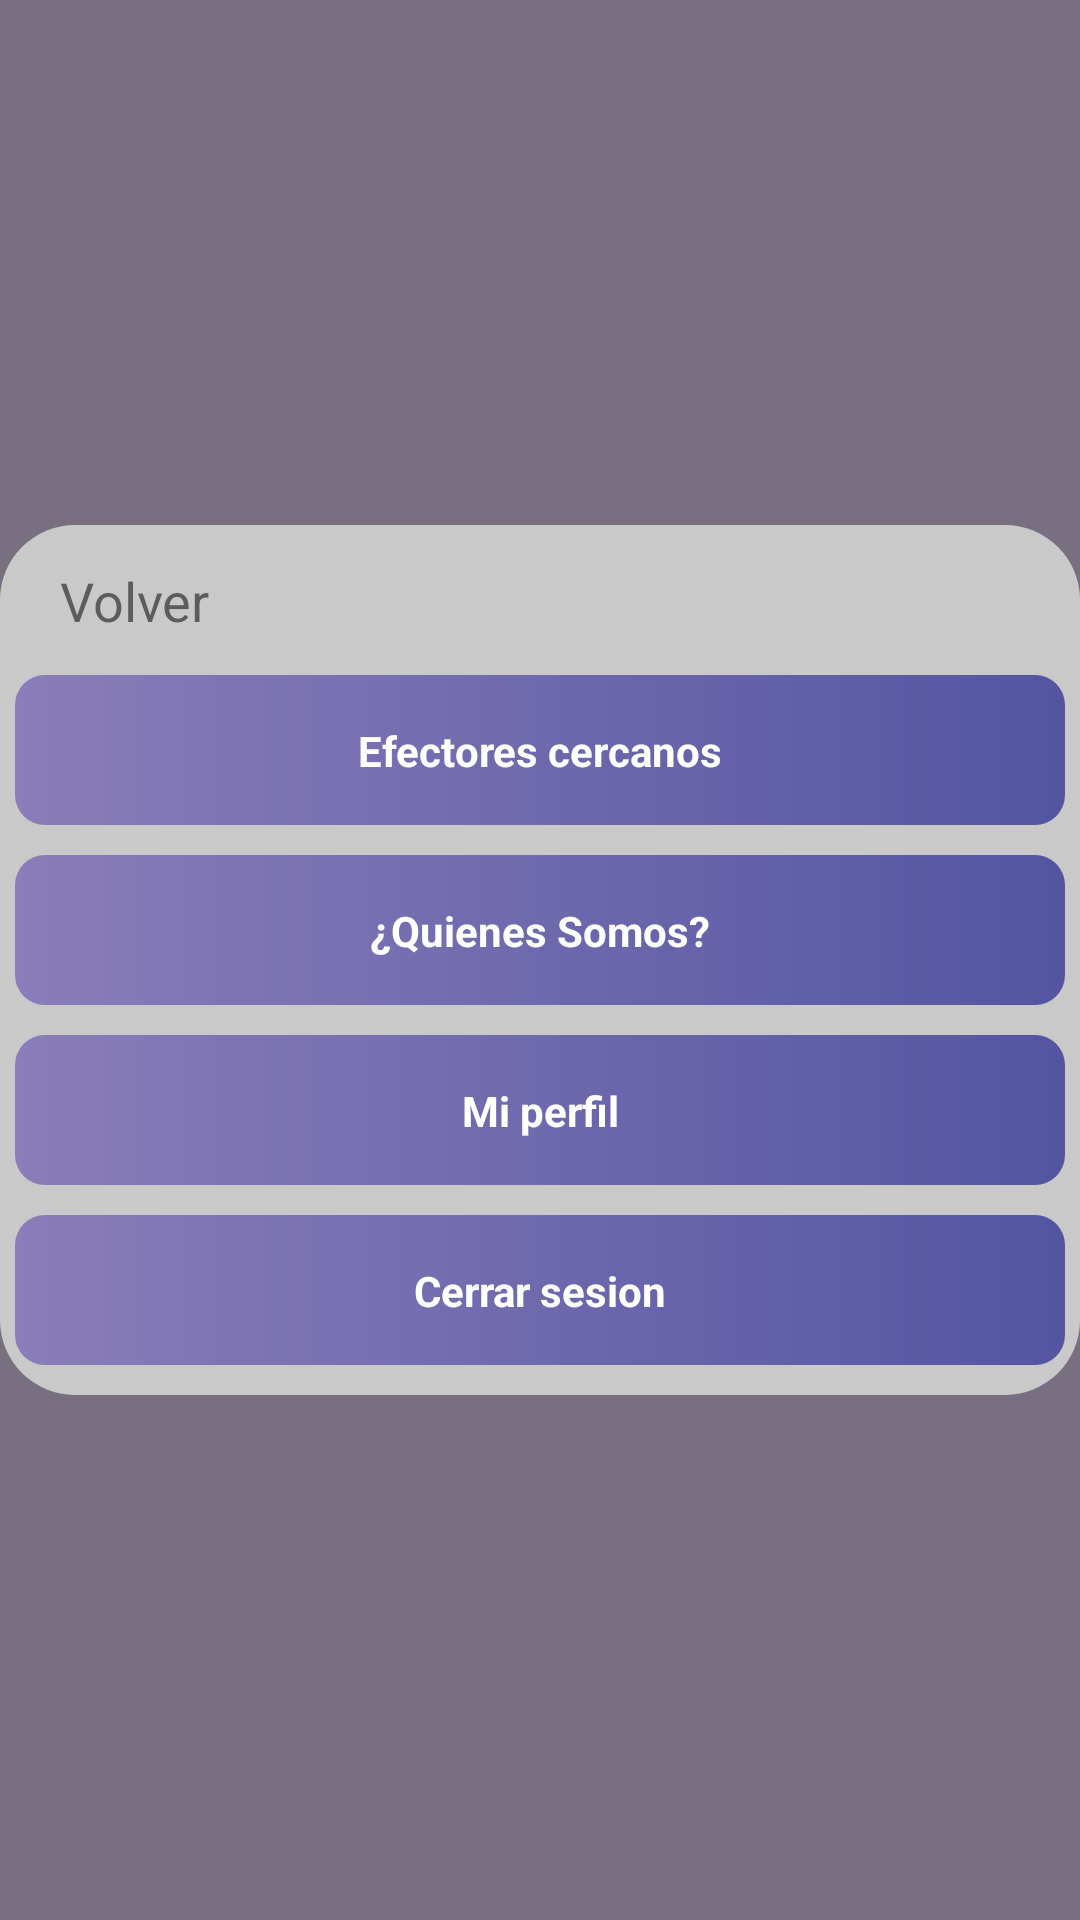

Here is an Android app screen rendered from its layout file. Give the layout XML and the strings, colors and styles it references.
<!-- AndroidManifest.xml: application theme AppTheme -->
<!-- res/layout/basic_alert.xml -->
<?xml version="1.0" encoding="utf-8"?>
<androidx.constraintlayout.widget.ConstraintLayout xmlns:android="http://schemas.android.com/apk/res/android"
    xmlns:app="http://schemas.android.com/apk/res-auto"
    xmlns:tools="http://schemas.android.com/tools"
    android:layout_width="match_parent"
    android:layout_height="match_parent"
    android:background="#BF4C4059">

    <androidx.constraintlayout.widget.ConstraintLayout
        android:layout_width="0dp"
        android:layout_height="wrap_content"
        android:background="@drawable/backgroud_card1"
        app:layout_constraintBottom_toBottomOf="parent"
        app:layout_constraintEnd_toEndOf="parent"
        app:layout_constraintStart_toStartOf="parent"
        app:layout_constraintTop_toTopOf="parent">

        <androidx.constraintlayout.widget.ConstraintLayout
            android:id="@+id/constraintLayout2"
            android:layout_width="match_parent"
            android:layout_height="50dp"
            app:layout_constraintEnd_toEndOf="parent"
            app:layout_constraintStart_toStartOf="parent"
            app:layout_constraintTop_toTopOf="parent">

            <ImageView
                android:id="@+id/volverArrow"
                android:layout_width="wrap_content"
                android:layout_height="wrap_content"
                android:layout_marginStart="15dp"
                app:layout_constraintBottom_toBottomOf="parent"
                app:layout_constraintStart_toStartOf="parent"
                app:layout_constraintTop_toTopOf="parent"
                app:srcCompat="?android:attr/homeAsUpIndicator" />

            <TextView
                android:id="@+id/volverTxt"
                android:layout_width="wrap_content"
                android:layout_height="wrap_content"
                android:layout_marginStart="5dp"
                android:text="Volver"
                android:textSize="18sp"
                app:layout_constraintBottom_toBottomOf="parent"
                app:layout_constraintStart_toEndOf="@+id/volverArrow"
                app:layout_constraintTop_toTopOf="parent" />
        </androidx.constraintlayout.widget.ConstraintLayout>

        <LinearLayout
            android:layout_width="match_parent"
            android:layout_height="wrap_content"
            android:layout_marginStart="5dp"
            android:layout_marginEnd="5dp"
            android:layout_marginBottom="10dp"
            android:orientation="vertical"
            app:layout_constraintBottom_toBottomOf="parent"
            app:layout_constraintEnd_toEndOf="parent"
            app:layout_constraintStart_toStartOf="parent"
            app:layout_constraintTop_toBottomOf="@+id/constraintLayout2">

            <androidx.constraintlayout.widget.ConstraintLayout
                android:id="@+id/EfectoresCercanosBTN"
                android:layout_width="match_parent"
                android:layout_height="50dp"
                android:background="@drawable/background_button_degradado">

                <TextView
                    android:id="@+id/textView22"
                    android:layout_width="wrap_content"
                    android:layout_height="wrap_content"
                    android:text="Efectores cercanos"
                    android:textColor="#FFFFFF"
                    android:textStyle="bold"
                    app:layout_constraintBottom_toBottomOf="parent"
                    app:layout_constraintEnd_toEndOf="parent"
                    app:layout_constraintStart_toStartOf="parent"
                    app:layout_constraintTop_toTopOf="parent" />
            </androidx.constraintlayout.widget.ConstraintLayout>

            <androidx.constraintlayout.widget.ConstraintLayout
                android:id="@+id/QuienesSomosBTN"
                android:layout_width="match_parent"
                android:layout_height="50dp"
                android:layout_marginTop="10dp"
                android:background="@drawable/background_button_degradado">

                <TextView
                    android:id="@+id/textQS"
                    android:layout_width="wrap_content"
                    android:layout_height="wrap_content"
                    android:text="¿Quienes Somos?"
                    android:textColor="#FFFFFF"
                    android:textStyle="bold"
                    app:layout_constraintBottom_toBottomOf="parent"
                    app:layout_constraintEnd_toEndOf="parent"
                    app:layout_constraintStart_toStartOf="parent"
                    app:layout_constraintTop_toTopOf="parent" />
            </androidx.constraintlayout.widget.ConstraintLayout>

            <androidx.constraintlayout.widget.ConstraintLayout
                android:id="@+id/DatosPersonalesBTN"
                android:layout_width="match_parent"
                android:layout_height="50dp"
                android:layout_marginTop="10dp"
                android:background="@drawable/background_button_degradado">

                <TextView
                    android:id="@+id/textView100"
                    android:layout_width="wrap_content"
                    android:layout_height="wrap_content"
                    android:text="Mi perfil"
                    android:textColor="#FFFFFF"
                    android:textStyle="bold"
                    app:layout_constraintBottom_toBottomOf="parent"
                    app:layout_constraintEnd_toEndOf="parent"
                    app:layout_constraintStart_toStartOf="parent"
                    app:layout_constraintTop_toTopOf="parent" />
            </androidx.constraintlayout.widget.ConstraintLayout>

            <androidx.constraintlayout.widget.ConstraintLayout
                android:id="@+id/CerrarSesionBTN"
                android:layout_width="match_parent"
                android:layout_height="50dp"
                android:layout_marginTop="10dp"
                android:background="@drawable/background_button_degradado">

                <TextView
                    android:id="@+id/textView101"
                    android:layout_width="wrap_content"
                    android:layout_height="wrap_content"
                    android:text="Cerrar sesion"
                    android:textColor="#FFFFFF"
                    android:textStyle="bold"
                    app:layout_constraintBottom_toBottomOf="parent"
                    app:layout_constraintEnd_toEndOf="parent"
                    app:layout_constraintStart_toStartOf="parent"
                    app:layout_constraintTop_toTopOf="parent" />
            </androidx.constraintlayout.widget.ConstraintLayout>
        </LinearLayout>
    </androidx.constraintlayout.widget.ConstraintLayout>
</androidx.constraintlayout.widget.ConstraintLayout>
<!-- resources referenced by this layout -->
<resources>
  <!-- drawable backgroud_card1 (drawable) -->
  <?xml version="1.0" encoding="utf-8"?>
  <shape  xmlns:android="http://schemas.android.com/apk/res/android" android:shape="rectangle">
  <solid android:color="@color/background1"/>
  <corners android:radius="25dp"/>
  </shape>
  <!-- drawable background_button_degradado (drawable) -->
  <?xml version="1.0" encoding="utf-8"?>
  <shape xmlns:android="http://schemas.android.com/apk/res/android">
      <gradient
          android:startColor="#5355a1"
          android:endColor="#8a7db9"
          android:angle="180" />
      <corners android:radius="10dp"/>
  </shape>
  <style name="AppTheme" parent="Theme.AppCompat.Light.DarkActionBar">
          <item name="colorPrimary">#000000</item>
          <item name="colorPrimaryDark">#000000</item>
          <item name="colorAccent">#000000</item>
          <item name="colorControlActivated">@color/teal_700</item>
      </style>
  <color name="background1">#C9C9C9</color>
  <color name="teal_700">#5355a1</color>
</resources>
